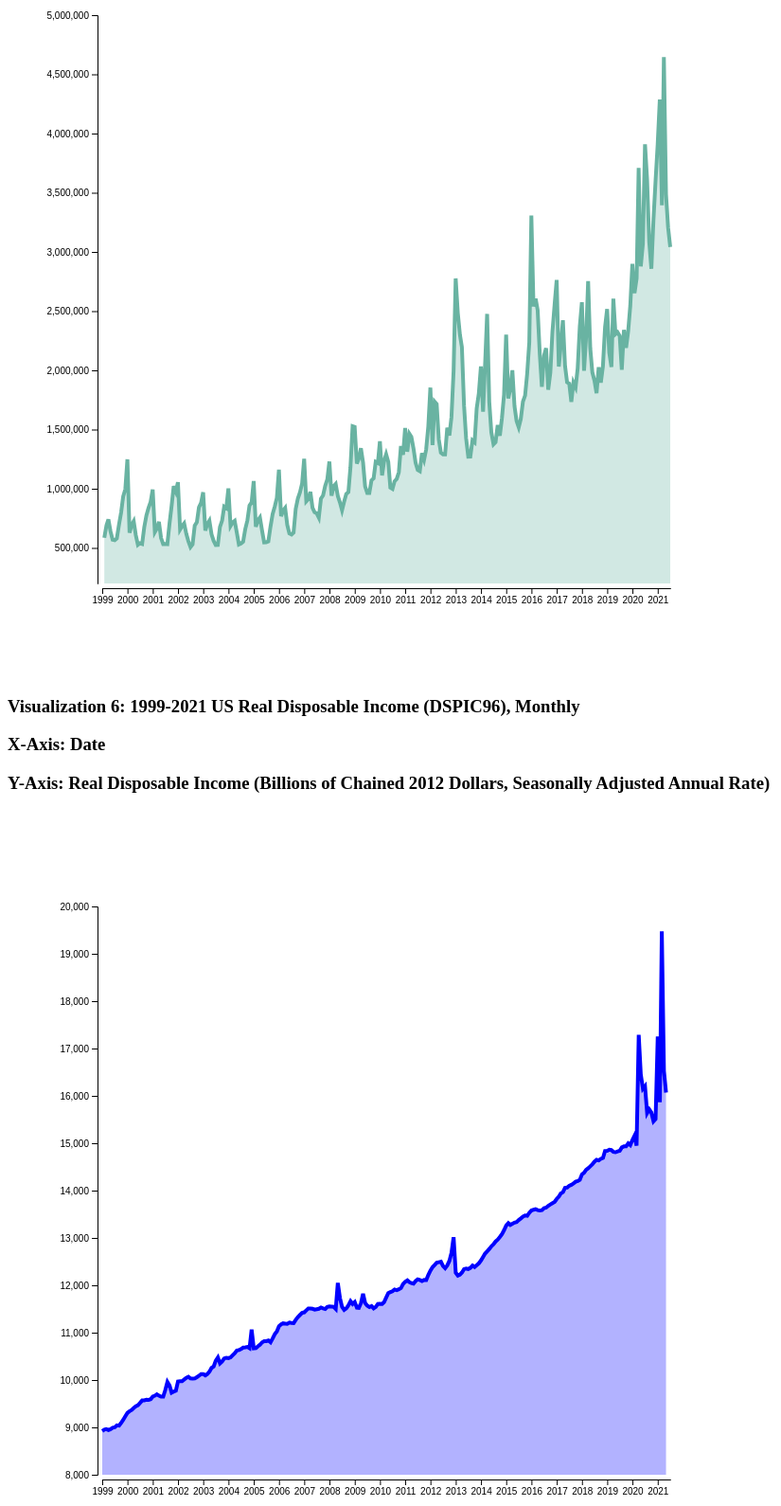
D3 v4 page, settled after 480 driven frames (8 s of simulated time); the page loaded 2 data file(s).


  var margin = {top: 100, right: 100, bottom: 100, left: 100},
      width = 800 - margin.left - margin.right,
      height = 800 - margin.top - margin.bottom;

  var svg = d3.select("#my_dataviz")
    .append("svg")
      .attr("width", width + margin.left + margin.right)
      .attr("height", height + margin.top + margin.bottom)
      .append("g")
      .attr("transform",
            "translate(" + margin.left + "," + margin.top + ")")

  d3.csv("massaged_data/massaged-nics-firearm-background-checks.csv",

    function(d){
      return { date : d3.timeParse("%Y-%m-%d")(d.date), value : d.value }
    },

    function(data) {

      var x = d3.scaleTime()
        .domain([new Date("1999-01-01"),new Date("2021-06-31")])
        .range([ 0, width ]);
      svg.append("g")
        .attr("transform", "translate(0," + (height+5) + ")")
        .call(d3.axisBottom(x).ticks(22).tickSizeOuter(0).tickFormat(d3.timeFormat("%Y")));

      var y = d3.scaleLinear()
        .domain( [200000,5000000] )
        .range([ height, 0 ]);
      svg.append("g")
        .attr("transform", "translate(-5,0)")
        .call(d3.axisLeft(y).tickSizeOuter(0));

      svg.append("path")
        .datum(data)
        .attr("fill", "#69b3a2")
        .attr("fill-opacity", .3)
        .attr("stroke", "none")
        .attr("d", d3.area()
          .x(function(d) { return x(d.date) })
          .y0( height )
          .y1(function(d) { return y(d.value) })
          )

      svg.append("path")
        .datum(data)
        .attr("fill", "none")
        .attr("stroke", "#69b3a2")
        .attr("stroke-width", 4)
        .attr("d", d3.line()
          .x(function(d) { return x(d.date) })
          .y(function(d) { return y(d.value) })
          )
  });
  
  var svg2 = d3.select("#my_dataviz2")
    .append("svg")
      .attr("width", width + margin.left + margin.right)
      .attr("height", height + margin.top + margin.bottom)
      .append("g")
      .attr("transform",
            "translate(" + margin.left + "," + margin.top + ")")

  d3.csv("massaged_data/RDI-99-2021.csv",

    function(d){
      return { DATE : d3.timeParse("%Y-%m-%d")(d.DATE), DSPIC96 : d.DSPIC96 }
    },

    function(data) {

      var x = d3.scaleTime()
        .domain([new Date("1999-01-01"),new Date("2021-06-31")])
        .range([ 0, width ]);
      svg2.append("g")
        .attr("transform", "translate(0," + (height+5) + ")")
        .call(d3.axisBottom(x).ticks(22).tickSizeOuter(0).tickFormat(d3.timeFormat("%Y")));

      var y2 = d3.scaleLinear()
        .domain( [8000,20000] )
        .range([ height, 0 ]);
      svg2.append("g")
        .attr("transform", "translate(-5,0)")
        .call(d3.axisLeft(y2).tickSizeOuter(0));

      svg2.append("path")
        .datum(data)
        .attr("fill", "blue")
        .attr("fill-opacity", .3)
        .attr("stroke", "none")
        .attr("d", d3.area()
          .x(function(d) { return x(d.DATE) })
          .y0( height )
          .y1(function(d) { return y2(d.DSPIC96) })
          )

      svg2.append("path")
        .datum(data)
        .attr("fill", "none")
        .attr("stroke", "blue")
        .attr("stroke-width", 4)
        .attr("d", d3.line()
          .x(function(d) { return x(d.DATE) })
          .y(function(d) { return y2(d.DSPIC96) })
          )
    
  });



### data: massaged_data/massaged-nics-firearm-background-checks.csv
date, value
2021-06-31, 3042379
2021-05-31, 3206589
2021-04-31, 3485016
2021-03-31, 4645609
2021-02-31, 3394895
2021-01-31, 4288240
2020-12-31, 3904879
2020-11-31, 3602296
2020-10-31, 3268909
2020-09-31, 2857953
2020-08-31, 3085227
2020-07-31, 3614192
2020-06-31, 3909502
2020-05-31, 3066740
2020-04-31, 2878176
2020-03-31, 3709562
2020-02-31, 2776380
2020-01-31, 2652263
2019-12-31, 2898501
2019-11-31, 2545863
2019-10-31, 2327252
2019-09-31, 2189028
2019-08-31, 2341363
2019-07-31, 2004277
2019-06-31, 2291066
2019-05-31, 2320918
2019-04-31, 2305136
2019-03-31, 2604927
2019-02-31, 2028667
2019-01-31, 2150322
2018-12-31, 2517286
2018-11-31, 2363705
2018-10-31, 2033276
2018-09-31, 1895841
2018-08-31, 2026309
2018-07-31, 1806746
2018-06-31, 1912838
2018-05-31, 1983346
2018-04-31, 2186119
2018-03-31, 2753881
2018-02-31, 2293373
2018-01-31, 1996721
2017-12-31, 2575486
2017-11-31, 2372888
2017-10-31, 2017017
2017-09-31, 1857226
2017-08-31, 1896457
2017-07-31, 1733308
2017-06-31, 1888266
2017-05-31, 1898840
2017-04-31, 2037180
2017-03-31, 2422749
2017-02-31, 2224394
2017-01-31, 2032108
2016-12-31, 2763115
2016-11-31, 2554486
2016-10-31, 2326517
2016-09-31, 1983596
2016-08-31, 1836788
2016-07-31, 2187190
... 210 more rows

### data: massaged_data/RDI-99-2021.csv
DATE, DSPIC96
1999-01-01, 8923
1999-02-01, 8953
1999-03-01, 8962
1999-04-01, 8945
1999-05-01, 8962
1999-06-01, 8992
1999-07-01, 9003
1999-08-01, 9043
1999-09-01, 9037
1999-10-01, 9095
1999-11-01, 9160
1999-12-01, 9235
2000-01-01, 9307
2000-02-01, 9343
2000-03-01, 9366
2000-04-01, 9410
2000-05-01, 9446
2000-06-01, 9470
2000-07-01, 9517
2000-08-01, 9568
2000-09-01, 9570
2000-10-01, 9583
2000-11-01, 9579
2000-12-01, 9595
2001-01-01, 9652
2001-02-01, 9669
2001-03-01, 9697
2001-04-01, 9671
2001-05-01, 9648
2001-06-01, 9648
2001-07-01, 9791
2001-08-01, 9959
2001-09-01, 9886
2001-10-01, 9732
2001-11-01, 9754
2001-12-01, 9774
2002-01-01, 9968
2002-02-01, 9976
2002-03-01, 9976
2002-04-01, 10011
2002-05-01, 10045
2002-06-01, 10067
2002-07-01, 10035
2002-08-01, 10029
2002-09-01, 10033
2002-10-01, 10061
2002-11-01, 10091
2002-12-01, 10124
2003-01-01, 10125
2003-02-01, 10098
2003-03-01, 10124
2003-04-01, 10177
2003-05-01, 10255
2003-06-01, 10285
2003-07-01, 10409
2003-08-01, 10477
2003-09-01, 10351
2003-10-01, 10390
2003-11-01, 10456
2003-12-01, 10471
... 209 more rows